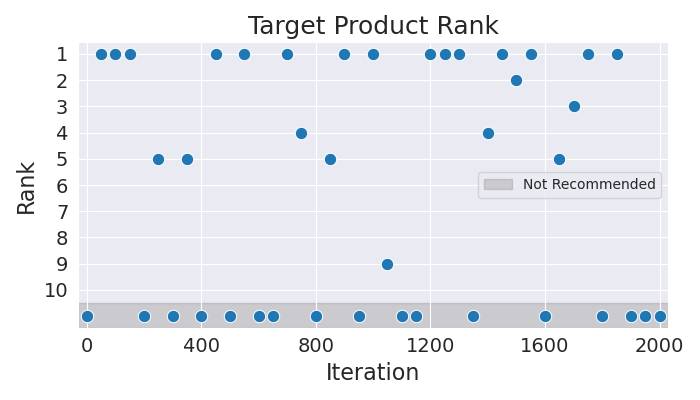

The file beside this chart, header and first rows:
Iteration, Rank
0, 11
50, 1
100, 1
150, 1
200, 11
250, 5
300, 11
350, 5
400, 11
450, 1
500, 11
550, 1
600, 11
650, 11
700, 1
750, 4
800, 11
850, 5
900, 1
950, 11
1000, 1
1050, 9
1100, 11
1150, 11
1200, 1
1250, 1
1300, 1
1350, 11
1400, 4
1450, 1
1500, 2
1550, 1
1600, 11
1650, 5
1700, 3
1750, 1
1800, 11
1850, 1
1900, 11
1950, 11
2000, 11
